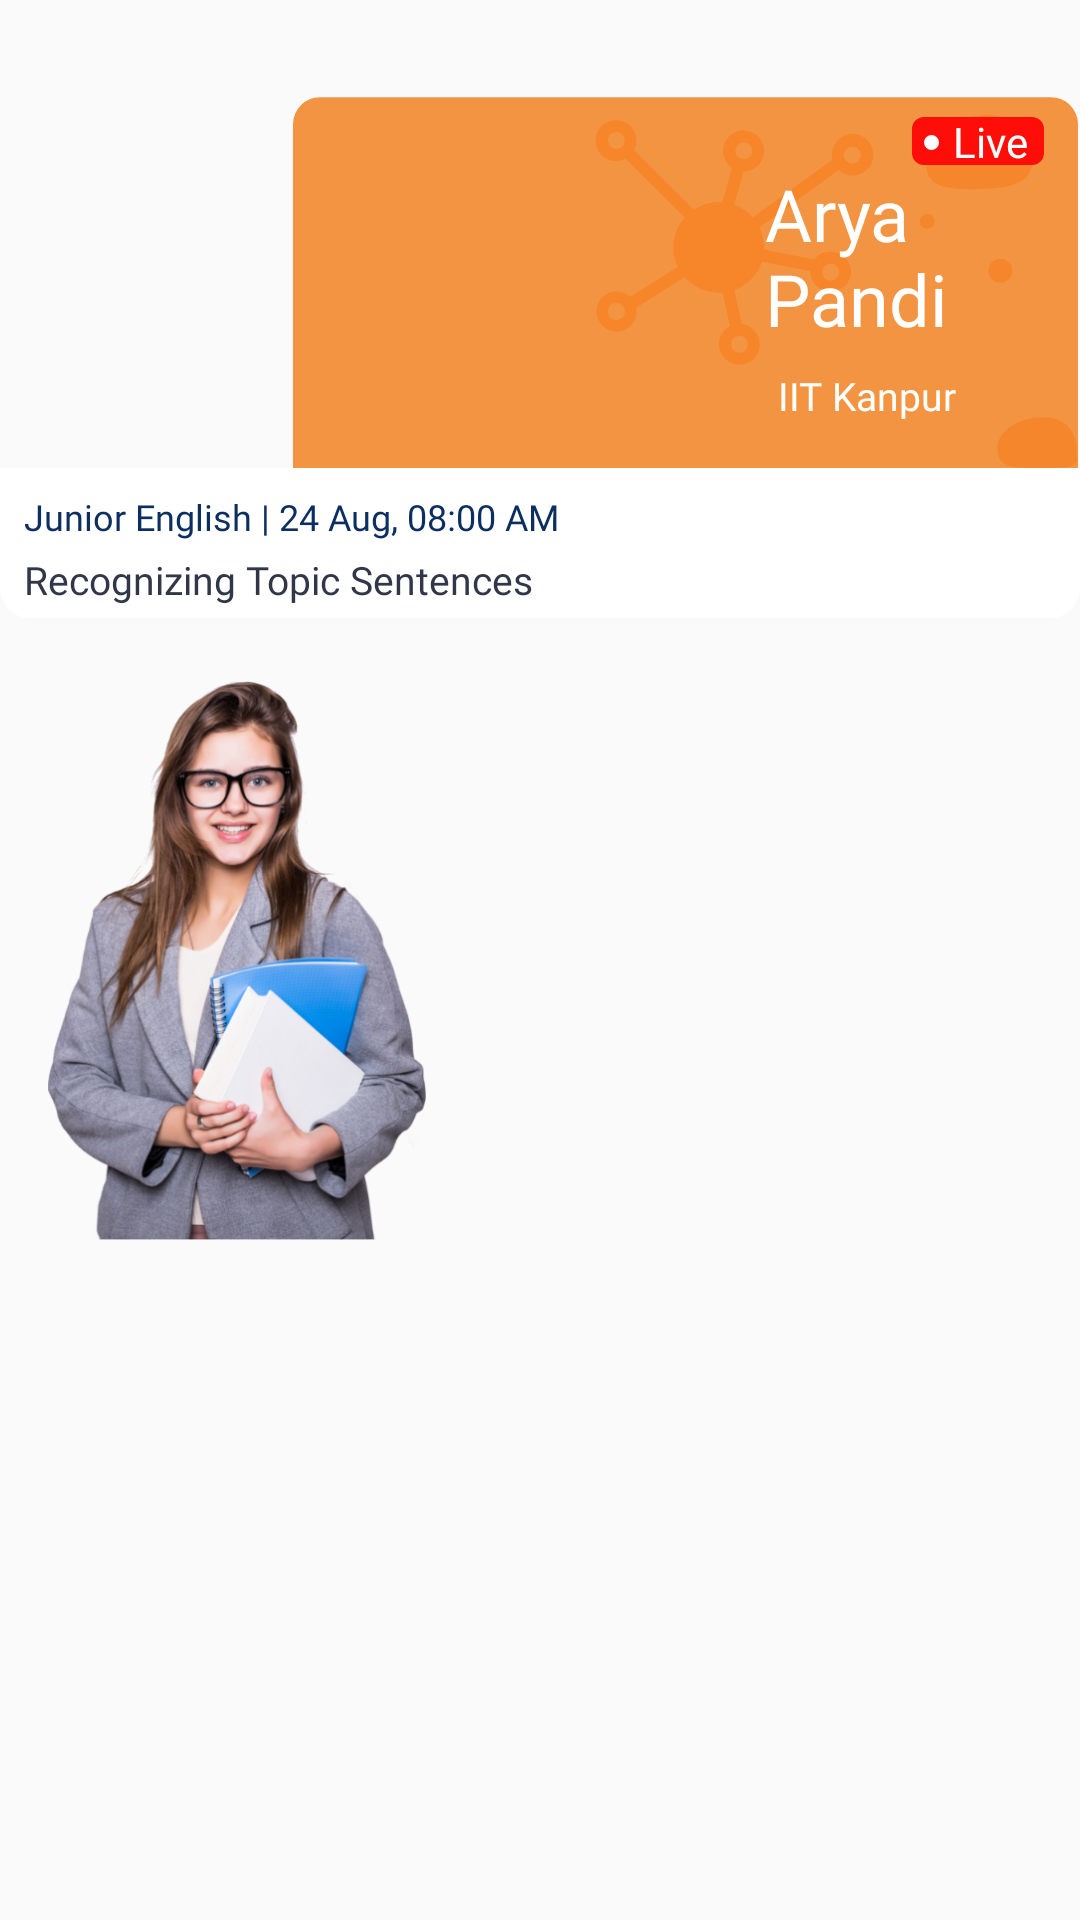

Android layout source for this screen:
<!-- AndroidManifest.xml: application theme AppTheme -->
<!-- res/layout/live_lessons_item.xml -->
<?xml version="1.0" encoding="utf-8"?>
<androidx.constraintlayout.widget.ConstraintLayout
    xmlns:android="http://schemas.android.com/apk/res/android"
    xmlns:tools="http://schemas.android.com/tools"
    android:layout_width="wrap_content"
    android:layout_height="wrap_content"
    android:layout_margin="6dp"
    android:id="@+id/constrantlayoutloveadp"
    xmlns:app="http://schemas.android.com/apk/res-auto">

    <androidx.constraintlayout.widget.ConstraintLayout
        android:id="@+id/constrantlayout"
        android:layout_width="match_parent"
        android:layout_height="wrap_content"
        app:layout_constraintEnd_toEndOf="parent"
        app:layout_constraintStart_toStartOf="parent"
        app:layout_constraintTop_toTopOf="parent">

        <ImageView
            android:id="@+id/live_lesson_background"
            android:layout_width="263dp"
            android:layout_height="156dp"
            app:layout_constraintBottom_toBottomOf="parent"
            app:layout_constraintEnd_toEndOf="parent"
            app:layout_constraintHorizontal_bias="1.0"
            app:layout_constraintStart_toStartOf="parent"
            app:layout_constraintTop_toTopOf="parent"
            app:layout_constraintVertical_bias="0.0"
            app:srcCompat="@drawable/ic_live_lesson_card1" />

        <ImageView
            android:id="@+id/live_button"
            android:layout_width="wrap_content"
            android:layout_height="wrap_content"
            android:layout_marginTop="8dp"
            android:layout_marginEnd="12dp"
            android:layout_marginBottom="8dp"
            app:layout_constraintBottom_toBottomOf="parent"
            app:layout_constraintEnd_toEndOf="parent"
            app:layout_constraintTop_toTopOf="@+id/live_lesson_background"
            app:layout_constraintVertical_bias="0.25"
            app:srcCompat="@drawable/ic_live_icon" />

        <TextView
            android:id="@+id/live_indicator"
            android:layout_width="wrap_content"
            android:layout_height="wrap_content"
            android:layout_marginStart="16dp"
            android:layout_marginTop="8dp"
            android:layout_marginEnd="8dp"
            android:layout_marginBottom="8dp"
            android:fontFamily="@font/asap_regular"
            android:text="@string/live"
            android:textColor="@color/colorWhite"
            android:textSize="14sp"
            app:layout_constraintBottom_toBottomOf="@+id/live_button"
            app:layout_constraintEnd_toEndOf="@+id/live_button"
            app:layout_constraintStart_toStartOf="@+id/live_button"
            app:layout_constraintTop_toTopOf="@+id/live_button" />

        <TextView
            android:id="@+id/teacher_name"
            android:layout_width="68dp"
            android:layout_height="60dp"
            android:fontFamily="@font/signika_semi_bold"
            android:text="@string/arya_pandit"
            android:textColor="@color/colorWhite"
            android:textSize="24sp"
            app:layout_constraintBottom_toBottomOf="parent"
            app:layout_constraintEnd_toEndOf="parent"
            app:layout_constraintHorizontal_bias="0.81"
            app:layout_constraintStart_toStartOf="@+id/live_lesson_background"
            app:layout_constraintTop_toBottomOf="@+id/live_button"
            app:layout_constraintVertical_bias="0.0" />

        <TextView
            android:id="@+id/teacher_subject"
            android:layout_width="wrap_content"
            android:layout_height="wrap_content"
            android:layout_marginTop="8dp"
            android:text="@string/iit_kanpur"
            android:fontFamily="@font/asap_regular"
            android:textSize="13sp"
            android:textColor="@color/colorWhite"
            app:layout_constraintEnd_toEndOf="@+id/teacher_name"
            app:layout_constraintStart_toStartOf="@+id/teacher_name"
            app:layout_constraintTop_toBottomOf="@+id/teacher_name" />

    </androidx.constraintlayout.widget.ConstraintLayout>


    <ImageView
        android:id="@+id/teacher_image"
        android:layout_width="126dp"
        android:layout_height="187dp"
        android:layout_marginStart="16dp"
        app:layout_constraintBottom_toBottomOf="parent"
        app:layout_constraintEnd_toEndOf="@+id/constrantlayout"
        app:layout_constraintHorizontal_bias="0.0"
        app:layout_constraintStart_toStartOf="@+id/constrantlayout"
        app:layout_constraintTop_toTopOf="parent"
        app:srcCompat="@mipmap/porgi" />

    <LinearLayout
        android:layout_width="0dp"
        android:layout_height="wrap_content"
        android:background="@drawable/bg_bottom_card"
        android:orientation="vertical"
        app:layout_constraintEnd_toEndOf="parent"
        app:layout_constraintStart_toStartOf="parent"
        app:layout_constraintTop_toBottomOf="@+id/constrantlayout">

        <TextView
            android:id="@+id/live_lesson_time"
            android:layout_width="match_parent"
            android:layout_height="wrap_content"
            android:layout_marginStart="8dp"
            android:layout_marginTop="8dp"
            android:layout_marginEnd="8dp"
            android:fontFamily="@font/asap_regular"
            android:text="@string/live_lessons_time"
            android:textColor="@color/liveLessonTextColor"
            android:textSize="12sp" />


        <TextView
            android:id="@+id/live_lesson_topics"
            android:layout_width="match_parent"
            android:layout_height="wrap_content"
            android:layout_marginStart="8dp"
            android:layout_marginTop="4dp"
            android:layout_marginEnd="8dp"
            android:layout_marginBottom="4dp"
            android:fontFamily="@font/signika_semi_bold"
            android:text="@string/recognizing_topic_sentences"
            android:textAlignment="textStart"
            android:textColor="@color/liveLessonTextColor2"
            android:textSize="13sp" />

    </LinearLayout>

</androidx.constraintlayout.widget.ConstraintLayout>
<!-- resources referenced by this layout -->
<resources>
  <color name="colorWhite">#FFFFFF</color>
  <color name="liveLessonTextColor">#0C2E60</color>
  <color name="liveLessonTextColor2">#313749</color>
  <!-- drawable bg_bottom_card (drawable) -->
  <?xml version="1.0" encoding="utf-8"?>
  <shape xmlns:android="http://schemas.android.com/apk/res/android">
      <solid android:color="@color/colorWhite" />
      <corners android:bottomLeftRadius="10dp" android:bottomRightRadius="10dp" />
  </shape>
  <!-- drawable ic_live_icon (drawable) -->
  <vector xmlns:android="http://schemas.android.com/apk/res/android"
      android:width="44dp"
      android:height="16dp"
      android:viewportWidth="44"
      android:viewportHeight="16">
    <path
        android:pathData="M4,0L40,0A4,4 0,0 1,44 4L44,12A4,4 0,0 1,40 16L4,16A4,4 0,0 1,0 12L0,4A4,4 0,0 1,4 0z"
        android:fillColor="#ff0d09"/>
    <path
        android:pathData="M6.5,8.5m-2.5,0a2.5,2.5 0,1 1,5 0a2.5,2.5 0,1 1,-5 0"
        android:fillColor="#fff"/>
  </vector>
  <!-- drawable ic_live_lesson_card1: vector/xml drawable (drawable, 2942 chars, omitted) -->
  <!-- mipmap porgi: png bitmap (mipmap-hdpi, 84550 bytes) -->
  <string name="arya_pandit">Arya Pandit</string>
  <string name="iit_kanpur">IIT Kanpur</string>
  <string name="live">Live</string>
  <string name="live_lessons_time">Junior English | 24 Aug, 08:00 AM</string>
  <string name="recognizing_topic_sentences">Recognizing Topic Sentences</string>
  <style name="AppTheme" parent="Theme.AppCompat.Light.NoActionBar">
          
          <item name="colorPrimary">@color/colorPrimary</item>
          <item name="colorPrimaryDark">@color/colorPrimaryDark</item>
          <item name="colorAccent">@color/colorAccent</item>
      </style>
  <color name="colorPrimary">#6200EE</color>
  <color name="colorPrimaryDark">#323848</color>
  <color name="colorAccent">#FFF</color>
</resources>
